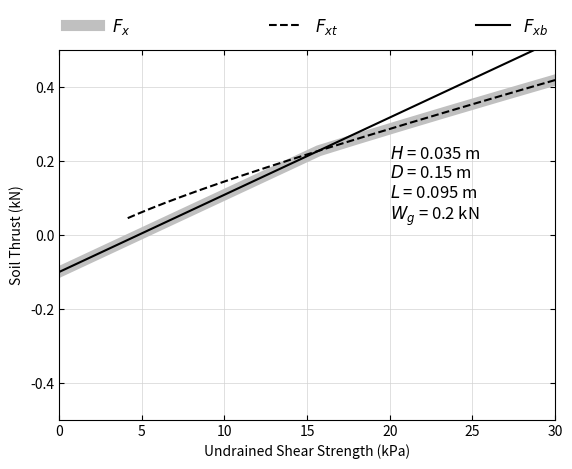

Recreate this plot in Python.
import numpy as np
from scipy.optimize import bisect
import matplotlib.pyplot as plt
import pandas as pd


# function to solve
def fun_t(x, c1, c2) :
    return x ** 3 + c1 * x ** 2 - c2

def fun_p(x, c1, c2, c3, c4) :
    return x ** 2 + c1 * (c2 * x + c3) * np.sqrt(1 - x ** 2) + c4*x - 2


# height (H), length (L), and width (D) of soil block
H = 0.035
L = 0.095
D = 0.15
beta = np.radians(30)
W_g = 0.2

# set test number
test_no = 0

# vertical force (kN) transmitted to the track system
W_g_test = [0.0860, 0.1719, 0.2579, 0.3454]

beta_test = [np.radians(0), np.radians(0), np.radians(0), np.radians(0)]

# construct test data
c_u_test = [[7.5, 8.8, 21.7, 27.2],
            [7.5, 8.8, 21.7, 27.2],
            [7.7],
            [7.7]]
Fx_test = [[0.1463, 0.1643, 0.2963, 0.3513],
           [0.1788, 0.2008, 0.3288, 0.4275],
           [0.1924],
           [0.1982]]

# if test data is used, override variables
if test_no > 0 :

    # set dimensions of the track system
    H = 0.0357
    L = 0.1239
    D = 0.1239

    # determine Wg from test number
    W_g = W_g_test[test_no - 1]

    beta = beta_test[test_no - 1]

    # set test data shown in plot
    c_u_show = c_u_test[test_no - 1]
    Fx_show = Fx_test[test_no - 1]

# undrained strength of clay (in kPa)
c_u_list = []
Fx_b = []
Fx_t = []
Fx_p = []
Fx = []

# set the angle at the tip of the plate
theta_tip = np.arctan(L/H)
sin_theta_tip = np.sin(theta_tip)

for i in range(1, 601) :
    # increase c_u
    c_u = i * 0.05
    c_u_list.append(c_u)

    """
    Block failure mode
    """

    # calculate the soil thrust for the block failure
    Fx_b.append(c_u * L * (2 * H + D) - W_g * np.sin(beta))

    """
    Triangular wedge failure mode
    """

    # check the start and end values for the bisection method
    bisect_start_value = fun_t(0,
                               W_g * np.cos(beta) / c_u / H ** 2 + 2 * D / H,
                               W_g * np.cos(beta) / c_u / H ** 2 + D / H)
    bisect_end_value = fun_t(sin_theta_tip,
                             W_g * np.cos(beta) / c_u / H ** 2 + 2 * D / H,
                             W_g * np.cos(beta) / c_u / H ** 2 + D / H)

    # if solution exists
    if bisect_start_value * bisect_end_value < 0:
        # find angle of the failure surface with respect to the vertica line: triangle
        sin_theta_t = bisect(fun_t, 0, sin_theta_tip, args=(W_g * np.cos(beta) / c_u / H ** 2 + 2 * D / H,
                                                               W_g * np.cos(beta) / c_u / H ** 2 + D / H))
        theta_rad_t = np.arcsin(sin_theta_t)
        theta_deg_t = theta_rad_t * 180 / np.pi

        # calculate the soil thrust for the triangular wedge failure
        Fx_t.append(W_g * (np.cos(theta_rad_t)  * np.cos(beta) / np.sin(theta_rad_t) - np.sin(beta))
                    + c_u * H * (D / np.sin(theta_rad_t) / np.cos(theta_rad_t) + H / np.cos(theta_rad_t)))
    else:
        Fx_t.append(np.nan)


    # Print min soil thrust as a solution
    Fx.append(np.nanmin([Fx_b[i-1], Fx_t[i-1]]))


# plot soil thrust values
plt.plot(c_u_list, Fx, color='silver', linewidth=8, label=r'$F_x$')
plt.plot(c_u_list, Fx_t, '--', color='black', label=r'$F_{xt}$')
plt.plot(c_u_list, Fx_b, '-', color='black', label=r'$F_{xb}$')

# set axes title
plt.xlabel("Undrained Shear Strength (kPa)")
plt.ylabel("Soil Thrust (kN)")

# set min values of x and y axes
plt.ylim(bottom=-0.5)
plt.xlim(left=0.)
plt.ylim(top=0.5)
plt.xlim(right=30.)

plt.tick_params(direction='in', bottom=True, top=True, left=True, right=True)
plt.grid(axis='both', color='lightgray', ls='-', lw=0.5)

plt.text(20, 0.02,
         r'$H$ = ' + str(round(H, 4)) + " m \n" +
         r'$D$ = ' + str(round(D, 4)) + " m \n" +
         r'$L$ = ' + str(round(L, 4)) + " m \n" +
         r'$W_g$ = ' + str(round(W_g, 4)) + " kN",
         ha="left", va="bottom", size=12,
         )

# show test results
if test_no > 0 :

    fig_num = ''

    if test_no == 1 :
        fig_num = '(a)'
    if test_no == 2 :
        fig_num = '(b)'
    if test_no == 3 :
        fig_num = '(c)'
    if test_no == 4 :
        fig_num = '(d)'

    # show fig. number
    plt.text(1, 0.77, fig_num, ha="left", va="top", size=12)

    # show markers
    plt.plot(c_u_show, Fx_show, linewidth=0,
             marker='o', ms=8, mfc='white', mec='black',
             label='_nolegend_')

    for i in range(0, len(c_u_show)) :
        if len(c_u_show) > 1 :
            plt.text(c_u_show[i], Fx_show[i] - 0.02, str(test_no) + '-' + str(i + 1),
                     ha="left", va="top", size=10)
        else :
            plt.text(c_u_show[i], Fx_show[i] - 0.02, str(test_no),
                     ha="left", va="top", size=10)

# set legend
plt.legend(bbox_to_anchor=(0., 1.02, 1., .02),
           loc=4,
           ncol=4,
           mode="expand",
           borderaxespad=0.,
           frameon=False,
           fontsize=12)

plt.savefig("test.svg", format="svg")
plt.show()

df = pd.DataFrame(list(zip(*[c_u_list, Fx_b, Fx_t, Fx_p, Fx]))).add_prefix('Col')
df.to_csv('file.csv', index=False)